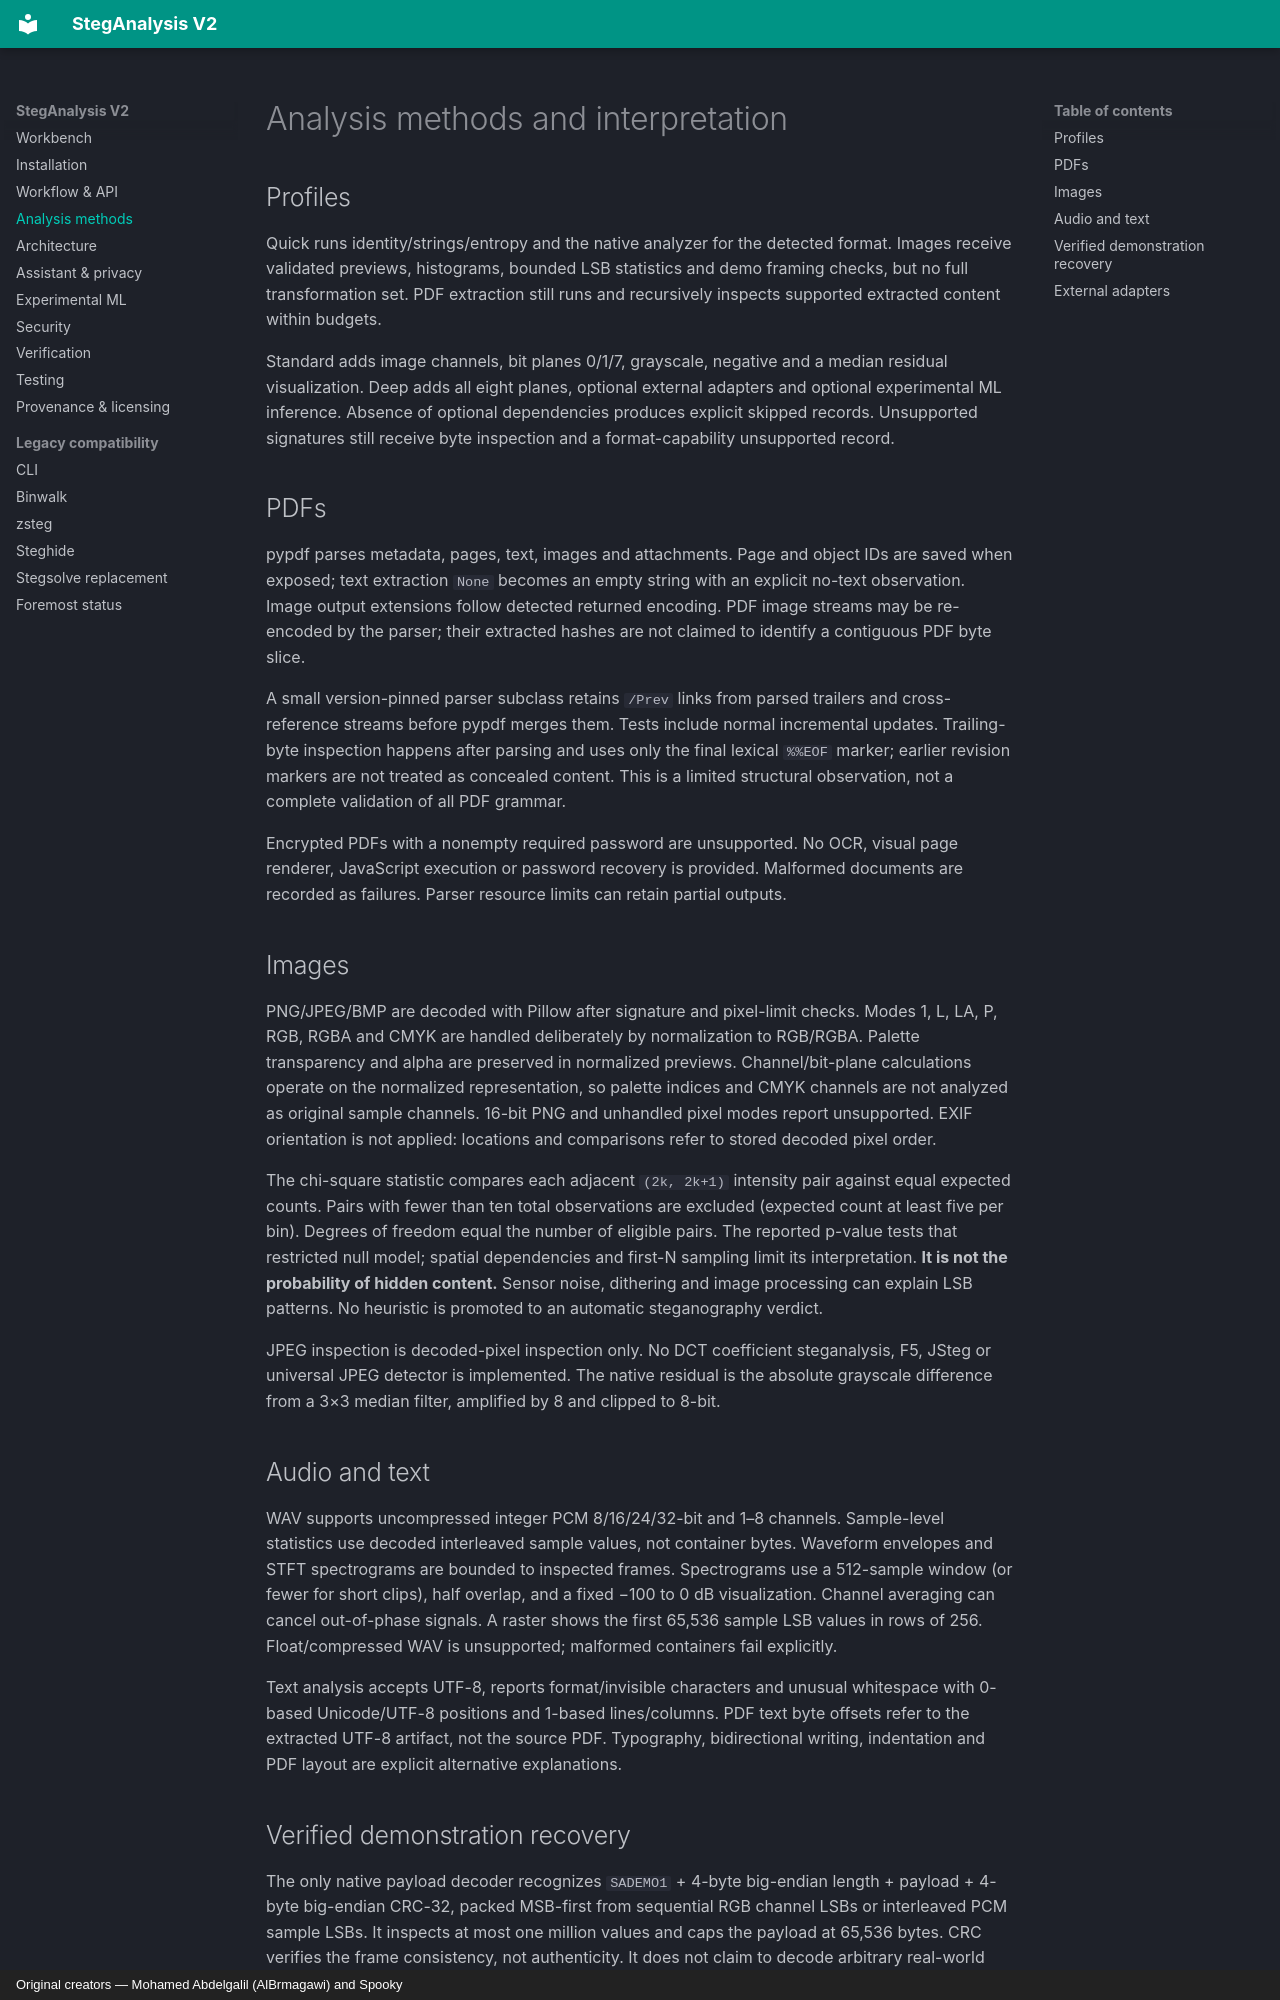

repository: AlBrmagawi/StegAnalysis-V2-AI-Assisted · page: analyzers/index.html · generator: mkdocs · copyright: Original creators — Mohamed Abdelgalil (AlBrmagawi) and Spooky

# Analysis methods and interpretation

## Profiles

Quick runs identity/strings/entropy and the native analyzer for the detected format. Images receive validated previews, histograms, bounded LSB statistics and demo framing checks, but no full transformation set. PDF extraction still runs and recursively inspects supported extracted content within budgets.

Standard adds image channels, bit planes 0/1/7, grayscale, negative and a median residual visualization. Deep adds all eight planes, optional external adapters and optional experimental ML inference. Absence of optional dependencies produces explicit skipped records. Unsupported signatures still receive byte inspection and a format-capability unsupported record.

## PDFs

pypdf parses metadata, pages, text, images and attachments. Page and object IDs are saved when exposed; text extraction `None` becomes an empty string with an explicit no-text observation. Image output extensions follow detected returned encoding. PDF image streams may be re-encoded by the parser; their extracted hashes are not claimed to identify a contiguous PDF byte slice.

A small version-pinned parser subclass retains `/Prev` links from parsed trailers and cross-reference streams before pypdf merges them. Tests include normal incremental updates. Trailing-byte inspection happens after parsing and uses only the final lexical `%%EOF` marker; earlier revision markers are not treated as concealed content. This is a limited structural observation, not a complete validation of all PDF grammar.

Encrypted PDFs with a nonempty required password are unsupported. No OCR, visual page renderer, JavaScript execution or password recovery is provided. Malformed documents are recorded as failures. Parser resource limits can retain partial outputs.

## Images

PNG/JPEG/BMP are decoded with Pillow after signature and pixel-limit checks. Modes 1, L, LA, P, RGB, RGBA and CMYK are handled deliberately by normalization to RGB/RGBA. Palette transparency and alpha are preserved in normalized previews. Channel/bit-plane calculations operate on the normalized representation, so palette indices and CMYK channels are not analyzed as original sample channels. 16-bit PNG and unhandled pixel modes report unsupported. EXIF orientation is not applied: locations and comparisons refer to stored decoded pixel order.

The chi-square statistic compares each adjacent `(2k, 2k+1)` intensity pair against equal expected counts. Pairs with fewer than ten total observations are excluded (expected count at least five per bin). Degrees of freedom equal the number of eligible pairs. The reported p-value tests that restricted null model; spatial dependencies and first-N sampling limit its interpretation. **It is not the probability of hidden content.** Sensor noise, dithering and image processing can explain LSB patterns. No heuristic is promoted to an automatic steganography verdict.

JPEG inspection is decoded-pixel inspection only. No DCT coefficient steganalysis, F5, JSteg or universal JPEG detector is implemented. The native residual is the absolute grayscale difference from a 3×3 median filter, amplified by 8 and clipped to 8-bit.

## Audio and text

WAV supports uncompressed integer PCM 8/16/24/32-bit and 1–8 channels. Sample-level statistics use decoded interleaved sample values, not container bytes. Waveform envelopes and STFT spectrograms are bounded to inspected frames. Spectrograms use a 512-sample window (or fewer for short clips), half overlap, and a fixed −100 to 0 dB visualization. Channel averaging can cancel out-of-phase signals. A raster shows the first 65,536 sample LSB values in rows of 256. Float/compressed WAV is unsupported; malformed containers fail explicitly.

Text analysis accepts UTF-8, reports format/invisible characters and unusual whitespace with 0-based Unicode/UTF-8 positions and 1-based lines/columns. PDF text byte offsets refer to the extracted UTF-8 artifact, not the source PDF. Typography, bidirectional writing, indentation and PDF layout are explicit alternative explanations.
